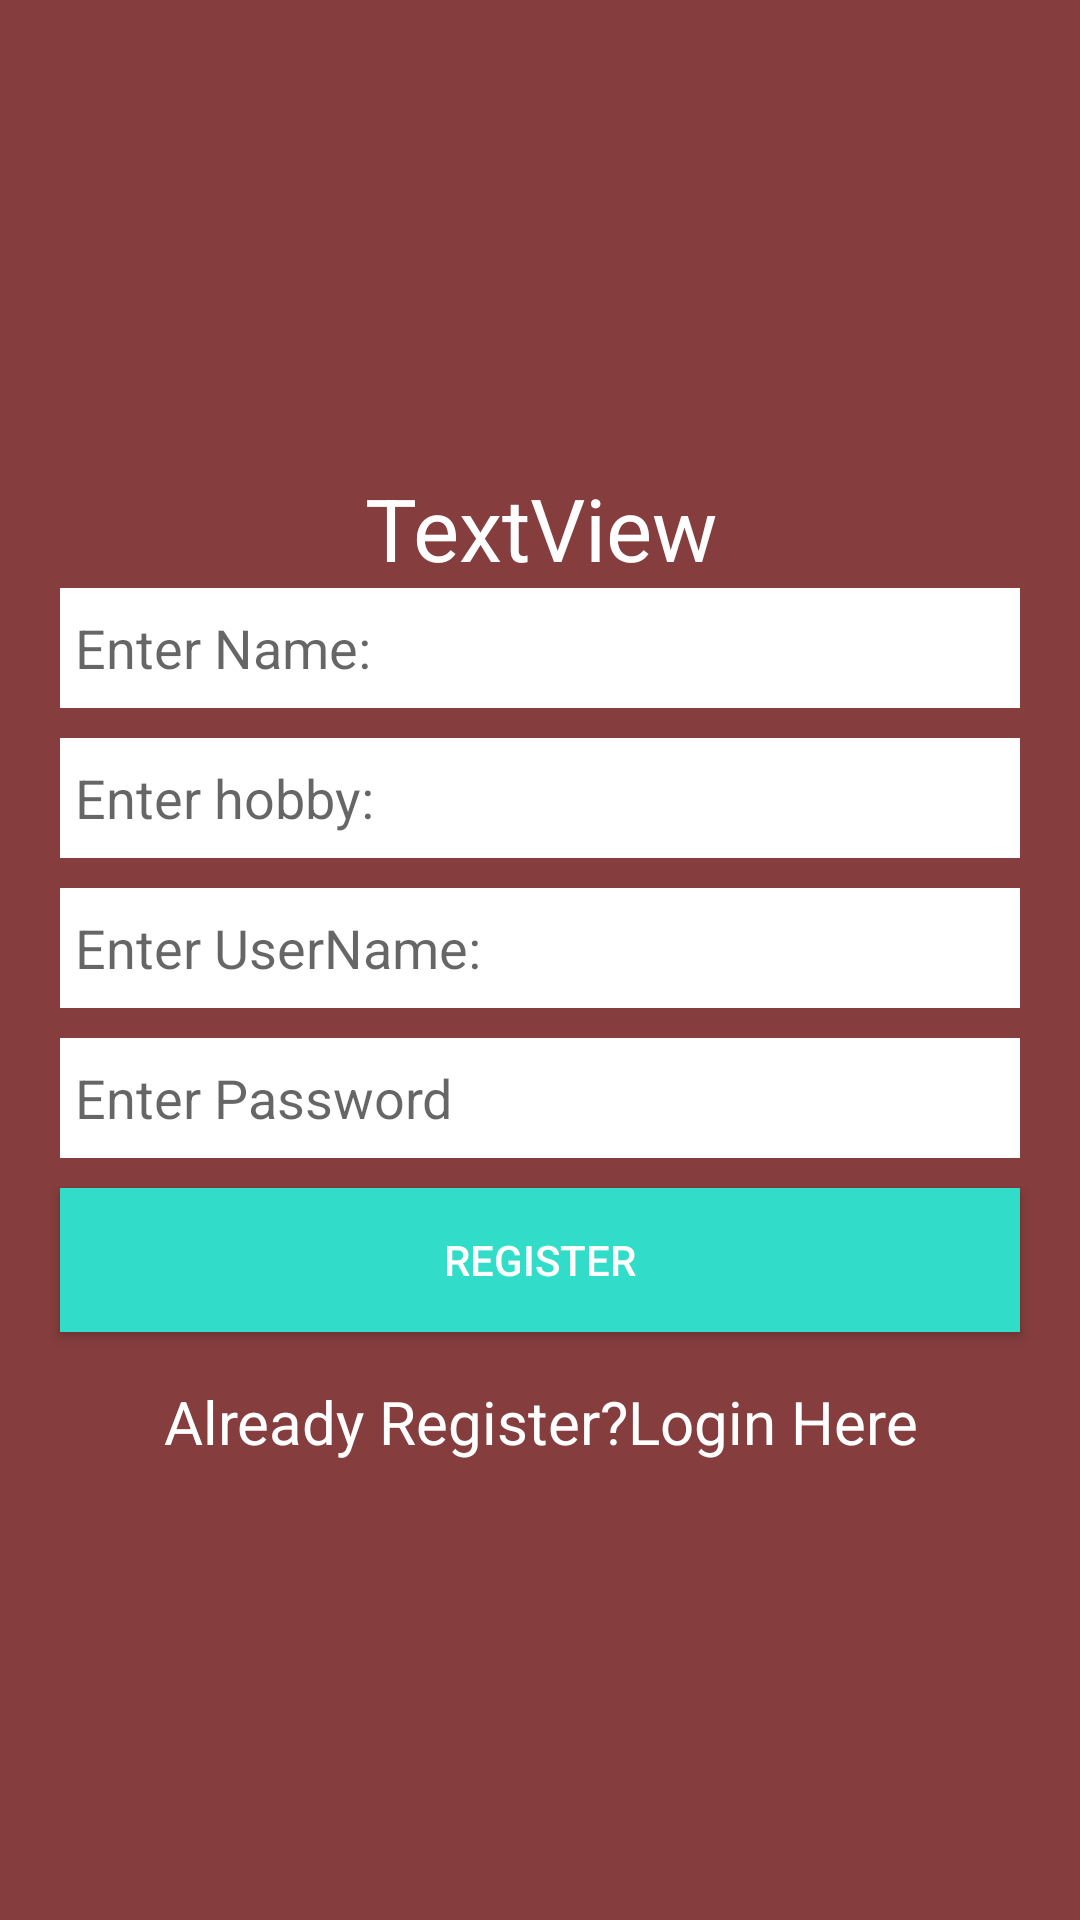

This screen was rendered from an Android layout file. Write that file and the resources it references.
<!-- AndroidManifest.xml: application theme Theme.LoginV1 -->
<!-- res/layout/activity_main.xml -->
<?xml version="1.0" encoding="utf-8"?>
<LinearLayout xmlns:android="http://schemas.android.com/apk/res/android"
    xmlns:app="http://schemas.android.com/apk/res-auto"
    xmlns:tools="http://schemas.android.com/tools"
    android:layout_width="match_parent"
    android:layout_height="match_parent"
    android:background="#853D3D"
    android:gravity="center"
    android:orientation="vertical"
    tools:context=".MainActivity">

    <TextView
        android:id="@+id/textView"
        android:layout_width="match_parent"
        android:layout_height="40dp"
        android:layout_marginTop="10dp"
        android:gravity="center"
        android:text="TextView"
        android:textColor="#fff"
        android:textSize="29sp" />

    <EditText
        android:id="@+id/etname"
        android:layout_width="match_parent"
        android:layout_height="40dp"
        android:layout_marginLeft="20dp"
        android:layout_marginRight="20dp"
        android:background="#fff"
        android:ems="10"
        android:hint="Enter Name:"
        android:paddingLeft="5dp" />

    <EditText
        android:id="@+id/ethobby"
        android:layout_width="match_parent"
        android:layout_height="40dp"
        android:layout_marginLeft="20dp"
        android:layout_marginTop="10dp"
        android:layout_marginRight="20dp"
        android:background="#fff"
        android:hint="Enter hobby:"
        android:paddingLeft="5dp" />

    <EditText
        android:id="@+id/etusername"
        android:layout_width="match_parent"
        android:layout_height="40dp"
        android:layout_marginLeft="20dp"
        android:layout_marginTop="10dp"
        android:layout_marginRight="20dp"
        android:background="#fff"
        android:hint="Enter UserName:"
        android:paddingLeft="5dp" />

    <EditText
        android:id="@+id/etpassword"
        android:layout_width="match_parent"
        android:layout_height="40dp"
        android:layout_marginLeft="20dp"
        android:layout_marginTop="10dp"
        android:layout_marginRight="20dp"
        android:background="#fff"
        android:ems="10"
        android:hint="Enter Password"
        android:inputType="textPassword"
        android:paddingLeft="5dp" />

    <Button
        android:id="@+id/btnregister"
        android:layout_width="match_parent"
        android:layout_height="wrap_content"
        android:layout_marginLeft="20dp"
        android:layout_marginTop="10dp"
        android:layout_marginRight="20dp"
        android:background="#FC31DFCA"
        android:text="Register"
        android:textColor="#fff" />

    <TextView
        android:id="@+id/tvlogin"
        android:layout_width="match_parent"
        android:layout_height="40dp"
        android:layout_marginTop="10dp"
        android:gravity="center"
        android:text="Already Register?Login Here"
        android:textColor="#fff"
        android:textSize="20sp" />

</LinearLayout>
<!-- resources referenced by this layout -->
<resources>
  <style name="Theme.LoginV1" parent="Theme.AppCompat.Light.DarkActionBar">
          
          <item name="colorPrimary">@color/purple_500</item>
          <item name="colorPrimaryDark">@color/purple_700</item>
          <item name="colorAccent">@color/teal_200</item>
          
      </style>
  <!-- not gathered from this repository: default colours our renderer supplied (Android Studio template values) -->
  <color name="purple_500">#FF6200EE</color>
  <color name="purple_700">#FF3700B3</color>
  <color name="teal_200">#FF03DAC5</color>
</resources>
